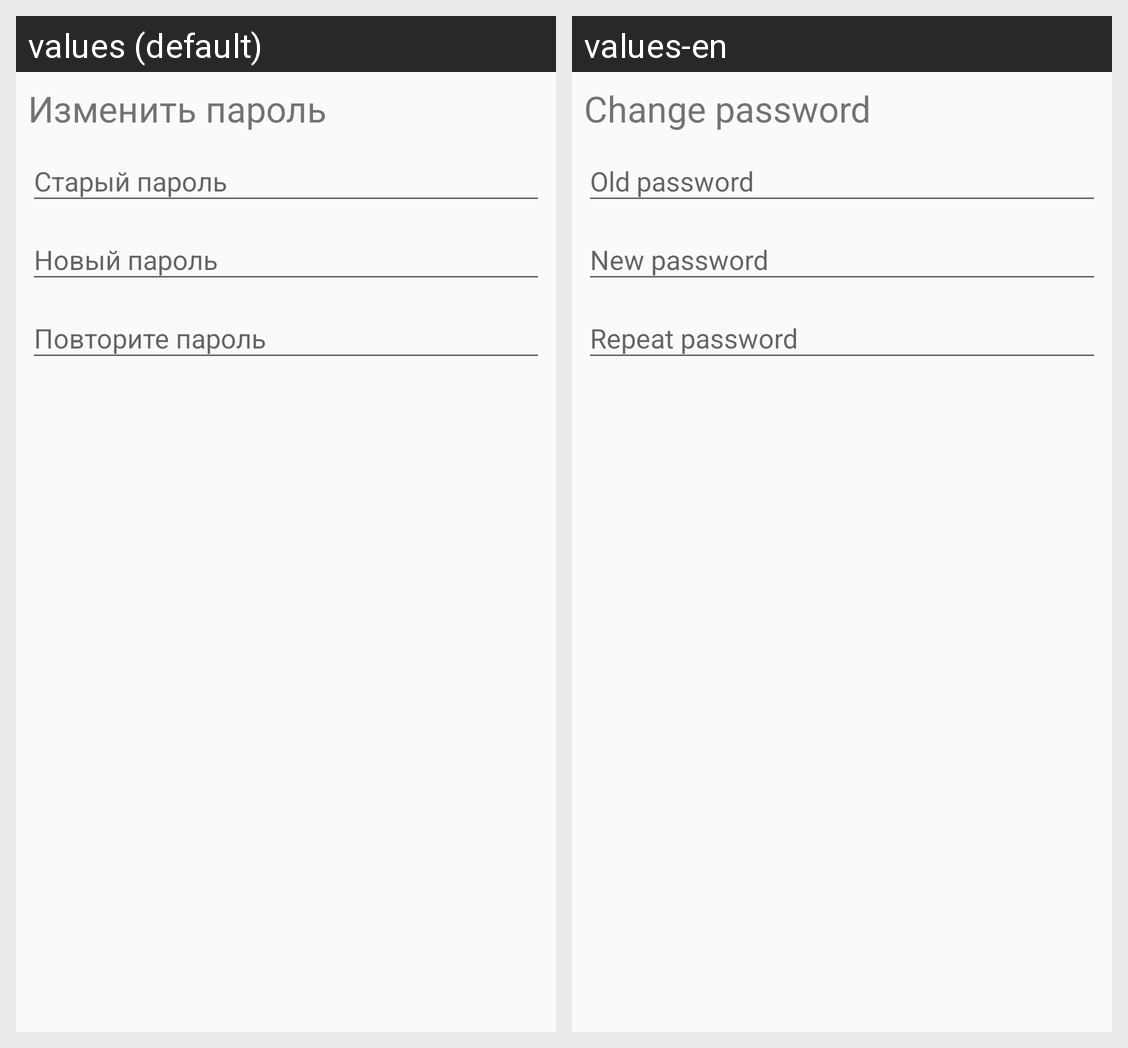

Locale-by-locale string values for the Android screen shown in this grid:
Android screen res/layout/dialog_change_password.xml rendered under 2 locales, left to right: values (default), values-en. Device: Nexus 5 (rendered at 1080×1920; each locale shown at half size, 540×960, under a caption strip naming it); theme AppTheme.
Strings drawn on this screen, with the default value and each locale's value (text and hints the layout hard-codes, and strings that could not be matched under every locale, appear in the picture but are not listed):

settings_change_password
  values: Изменить пароль
  values-en: Change password

dialog_change_password_old_password_hint
  values: Старый пароль
  values-en: Old password

dialog_change_password_new_password_hint
  values: Новый пароль
  values-en: New password

dialog_change_password_new_password_retry_hint
  values: Повторите пароль
  values-en: Repeat password
